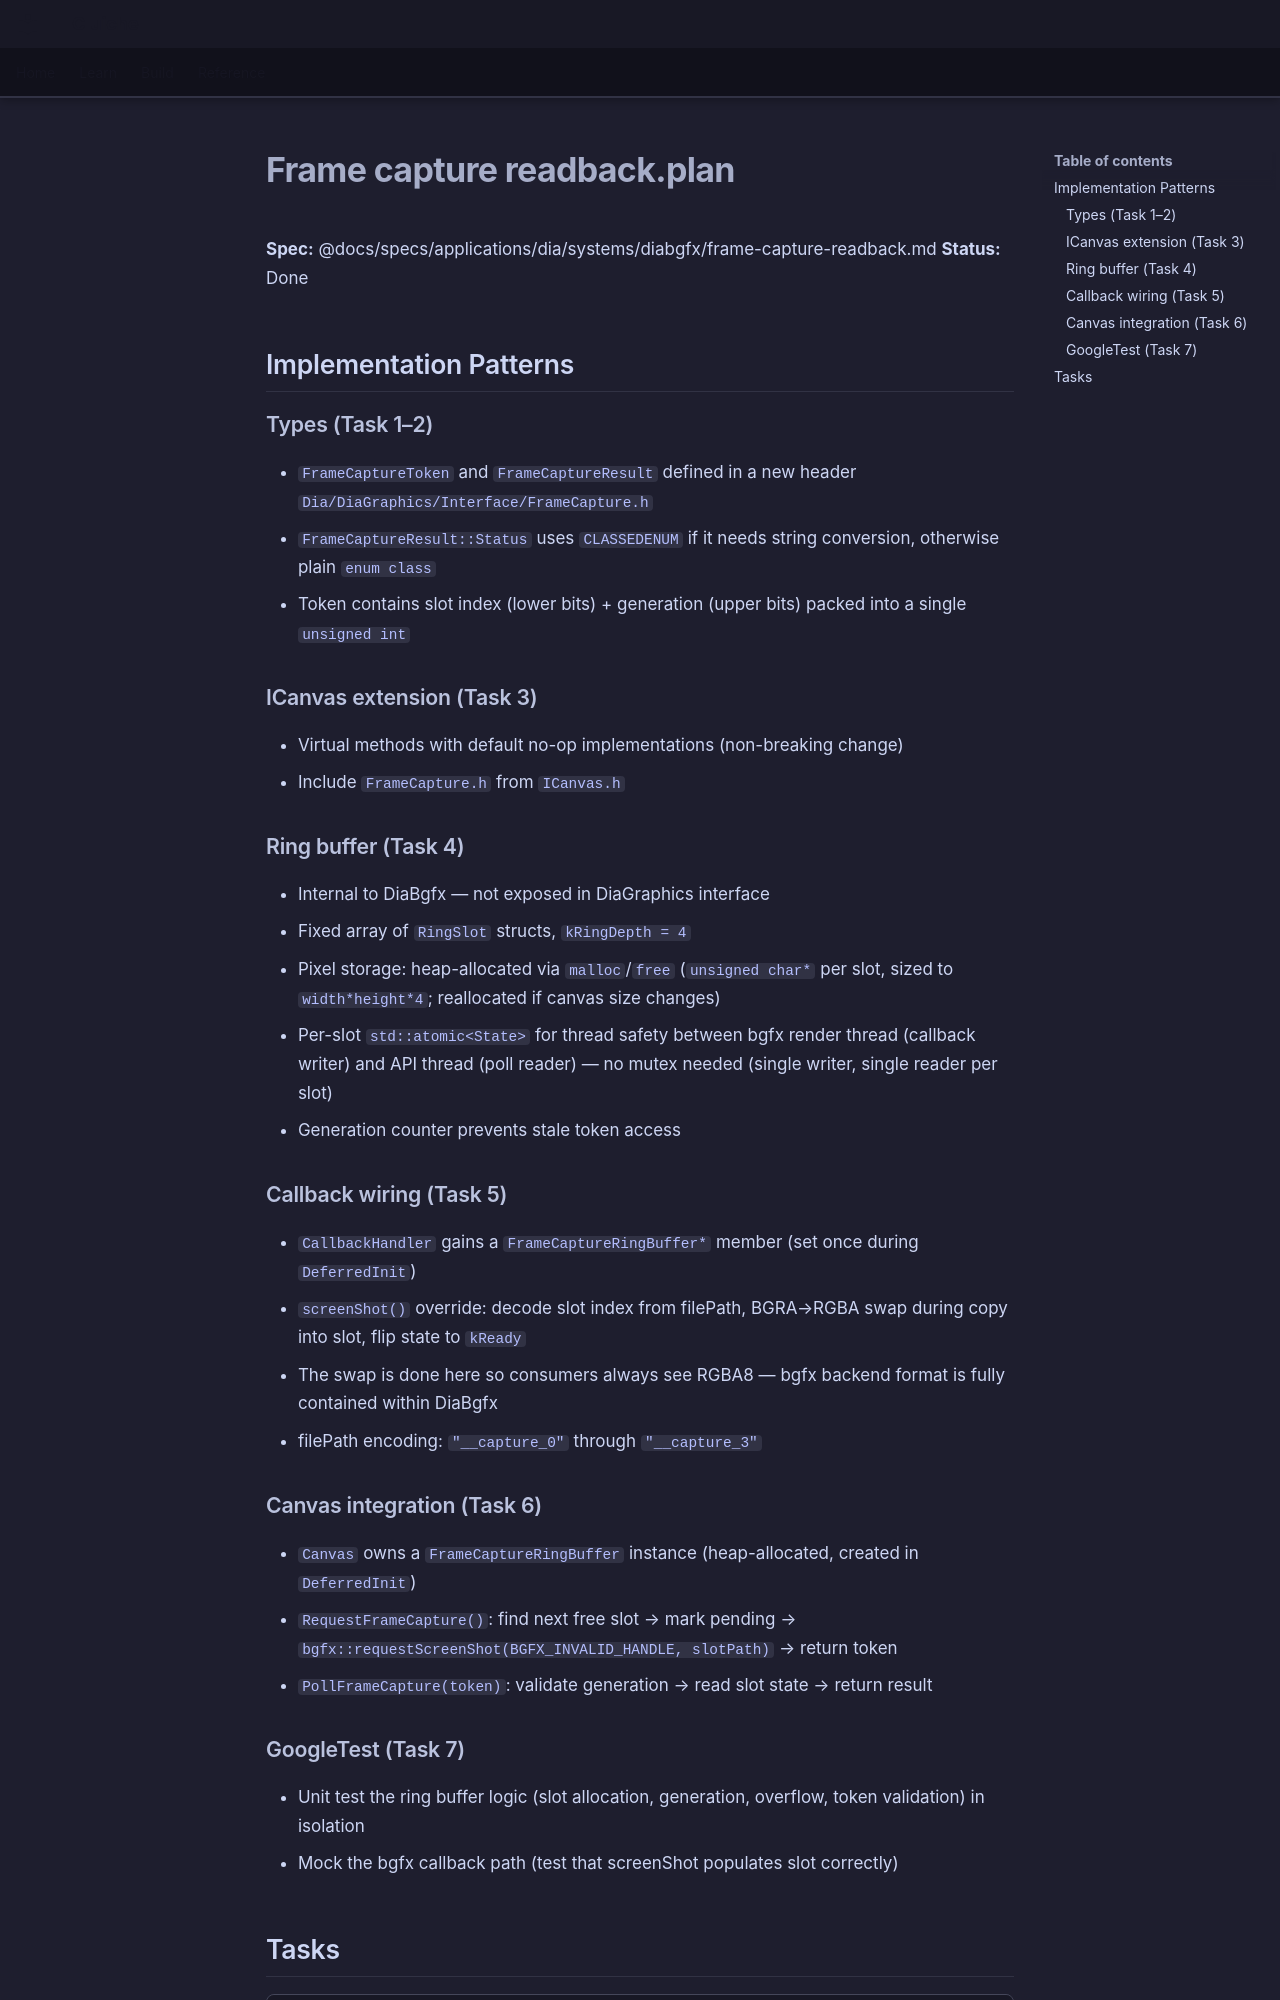

repository: LenihanConor/Cluiche · page: specs/applications/dia/systems/diabgfx/frame-capture-readback.plan/index.html · generator: mkdocs

**Spec:** @docs/specs/applications/dia/systems/diabgfx/frame-capture-readback.md
**Status:** Done

## Implementation Patterns

### Types (Task 1–2)
- `FrameCaptureToken` and `FrameCaptureResult` defined in a new header `Dia/DiaGraphics/Interface/FrameCapture.h`
- `FrameCaptureResult::Status` uses `CLASSEDENUM` if it needs string conversion, otherwise plain `enum class`
- Token contains slot index (lower bits) + generation (upper bits) packed into a single `unsigned int`

### ICanvas extension (Task 3)
- Virtual methods with default no-op implementations (non-breaking change)
- Include `FrameCapture.h` from `ICanvas.h`

### Ring buffer (Task 4)
- Internal to DiaBgfx — not exposed in DiaGraphics interface
- Fixed array of `RingSlot` structs, `kRingDepth = 4`
- Pixel storage: heap-allocated via `malloc`/`free` (`unsigned char*` per slot, sized to `width*height*4`; reallocated if canvas size changes)
- Per-slot `std::atomic<State>` for thread safety between bgfx render thread (callback writer) and API thread (poll reader) — no mutex needed (single writer, single reader per slot)
- Generation counter prevents stale token access

### Callback wiring (Task 5)
- `CallbackHandler` gains a `FrameCaptureRingBuffer*` member (set once during `DeferredInit`)
- `screenShot()` override: decode slot index from filePath, BGRA→RGBA swap during copy into slot, flip state to `kReady`
- The swap is done here so consumers always see RGBA8 — bgfx backend format is fully contained within DiaBgfx
- filePath encoding: `"__capture_0"` through `"__capture_3"`

### Canvas integration (Task 6)
- `Canvas` owns a `FrameCaptureRingBuffer` instance (heap-allocated, created in `DeferredInit`)
- `RequestFrameCapture()`: find next free slot → mark pending → `bgfx::requestScreenShot(BGFX_INVALID_HANDLE, slotPath)` → return token
- `PollFrameCapture(token)`: validate generation → read slot state → return result

### GoogleTest (Task 7)
- Unit test the ring buffer logic (slot allocation, generation, overflow, token validation) in isolation
- Mock the bgfx callback path (test that screenShot populates slot correctly)
